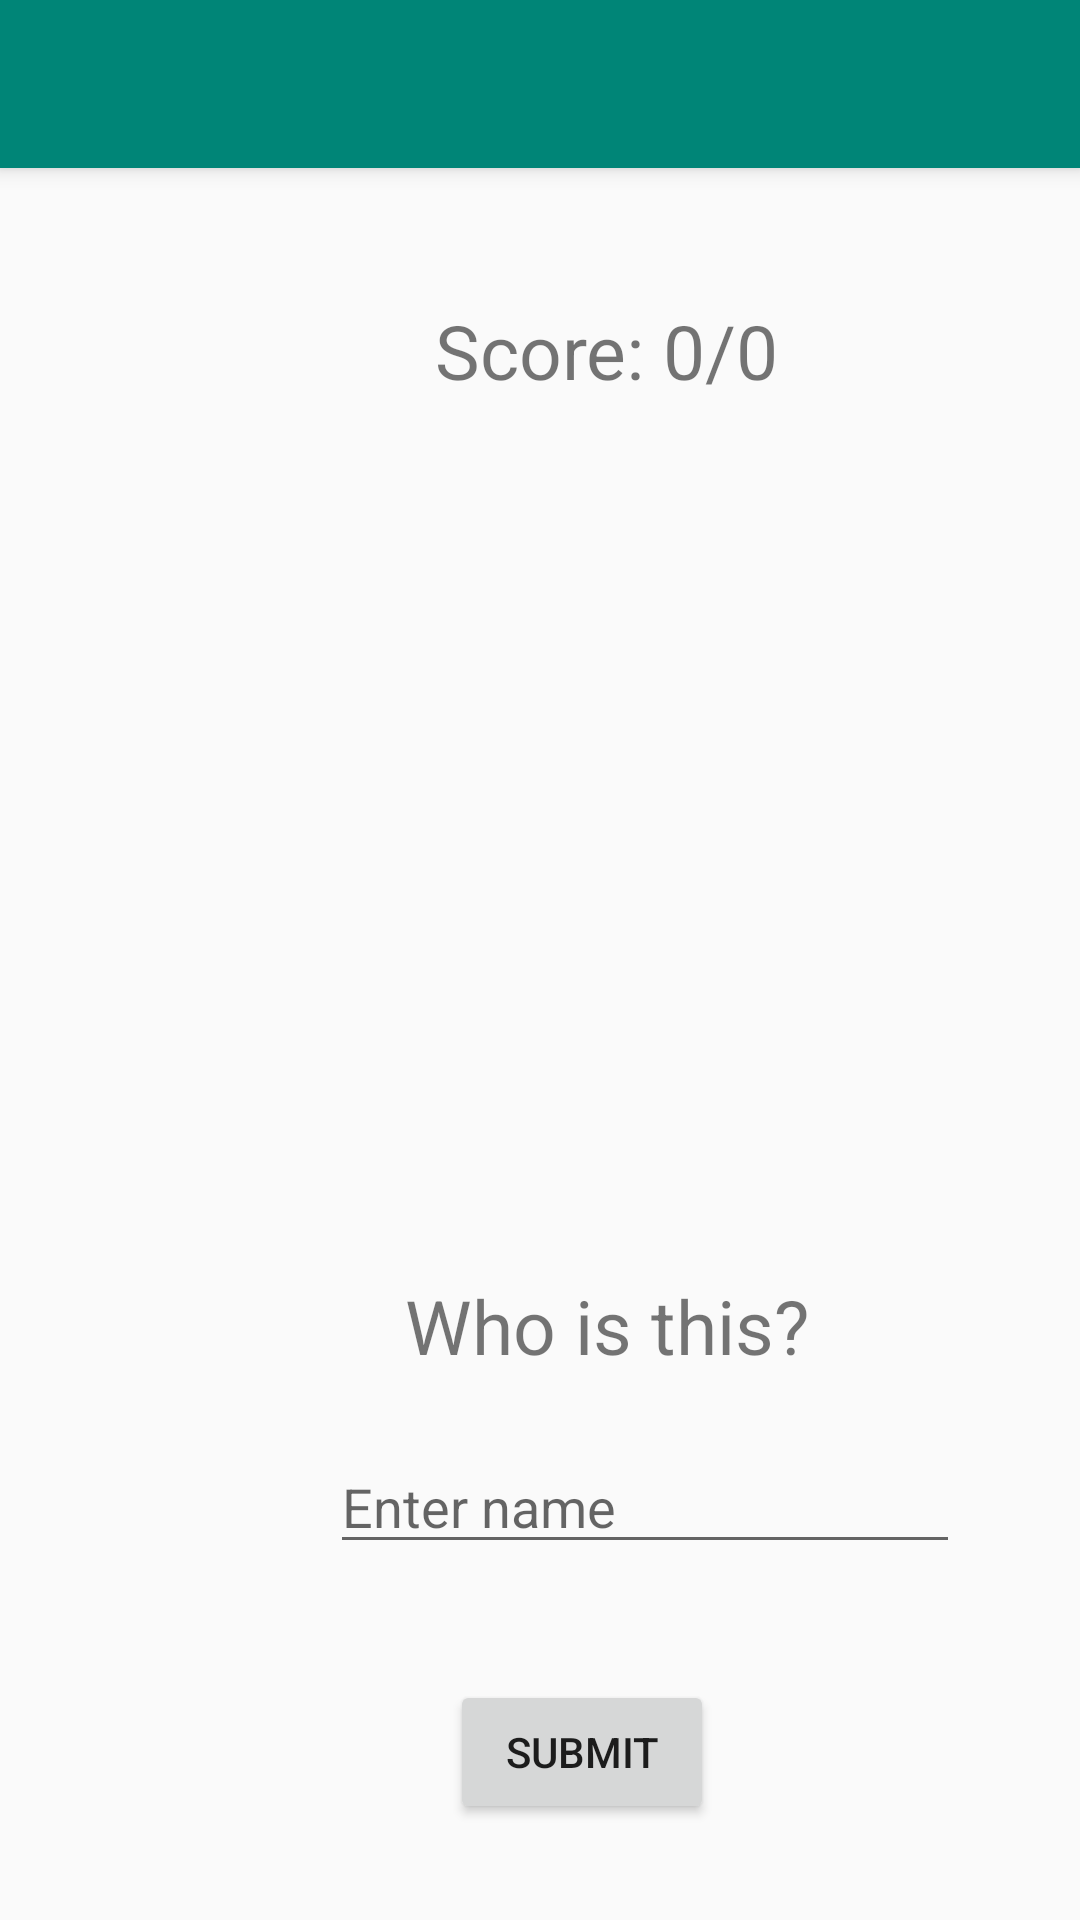

Reconstruct the res/layout file that produces this screen, plus the resources it refers to.
<!-- AndroidManifest.xml: application theme AppTheme -->
<!-- res/layout/activity_test.xml -->
<?xml version="1.0" encoding="utf-8"?>
<androidx.coordinatorlayout.widget.CoordinatorLayout xmlns:android="http://schemas.android.com/apk/res/android"
    xmlns:app="http://schemas.android.com/apk/res-auto"
    xmlns:tools="http://schemas.android.com/tools"
    android:layout_width="match_parent"
    android:layout_height="match_parent"
    tools:context=".Quiz">

    <com.google.android.material.appbar.AppBarLayout
        android:layout_width="match_parent"
        android:layout_height="wrap_content"
        android:theme="@style/AppTheme.AppBarOverlay">

        <androidx.appcompat.widget.Toolbar
            android:id="@+id/toolbar"
            android:layout_width="match_parent"
            android:layout_height="?attr/actionBarSize"
            android:background="?attr/colorPrimary"
            app:popupTheme="@style/AppTheme.PopupOverlay" />

    </com.google.android.material.appbar.AppBarLayout>

    <include layout="@layout/content_test" />

    <ImageView
        android:id="@+id/quizImageView"
        android:layout_width="218dp"
        android:layout_height="170dp"
        android:layout_marginStart="100dp"
        android:layout_marginTop="200dp"
        android:adjustViewBounds="false"
        app:srcCompat="@mipmap/ic_launcher" />

    <TextView
        android:id="@+id/textView2"
        android:layout_width="wrap_content"
        android:layout_height="wrap_content"
        android:layout_marginLeft="135dp"
        android:layout_marginTop="425dp"
        android:text="Who is this?"
        android:textSize="25sp" />

    <EditText
        android:id="@+id/submitText"
        android:layout_width="wrap_content"
        android:layout_height="wrap_content"
        android:layout_marginLeft="110dp"
        android:layout_marginTop="480dp"
        android:hint="Enter name"
        android:ems="10"
        android:inputType="textPersonName" />

    <Button
        android:id="@+id/submitAnswer"
        android:layout_width="wrap_content"
        android:layout_height="wrap_content"
        android:layout_marginLeft="150dp"
        android:layout_marginTop="560dp"
        android:text="Submit" />

    <TextView
        android:id="@+id/tv_scoreText"
        android:layout_width="wrap_content"
        android:layout_height="wrap_content"
        android:layout_marginLeft="145dp"
        android:layout_marginTop="100dp"
        android:text="Score: 0/0"
        android:textSize="25sp" />

</androidx.coordinatorlayout.widget.CoordinatorLayout>
<!-- res/layout/content_test.xml (included above) -->
<?xml version="1.0" encoding="utf-8"?>
<androidx.constraintlayout.widget.ConstraintLayout xmlns:android="http://schemas.android.com/apk/res/android"
    xmlns:app="http://schemas.android.com/apk/res-auto"
    xmlns:tools="http://schemas.android.com/tools"
    android:layout_width="match_parent"
    android:layout_height="match_parent"
    app:layout_behavior="@string/appbar_scrolling_view_behavior"
    tools:context=".TestAct"
    tools:showIn="@layout/activity_test">

</androidx.constraintlayout.widget.ConstraintLayout>
<!-- resources referenced by this layout -->
<resources>
  <style name="AppTheme.AppBarOverlay" parent="ThemeOverlay.AppCompat.Dark.ActionBar" />
  <style name="AppTheme.PopupOverlay" parent="ThemeOverlay.AppCompat.Light" />
  <style name="AppTheme" parent="Theme.AppCompat.Light.DarkActionBar">
          
          <item name="colorPrimary">@color/colorPrimary</item>
          <item name="colorPrimaryDark">@color/colorPrimaryDark</item>
          <item name="colorAccent">@color/colorAccent</item>
      </style>
  <color name="colorPrimary">#008577</color>
  <color name="colorPrimaryDark">#00574B</color>
  <color name="colorAccent">#D81B60</color>
</resources>
